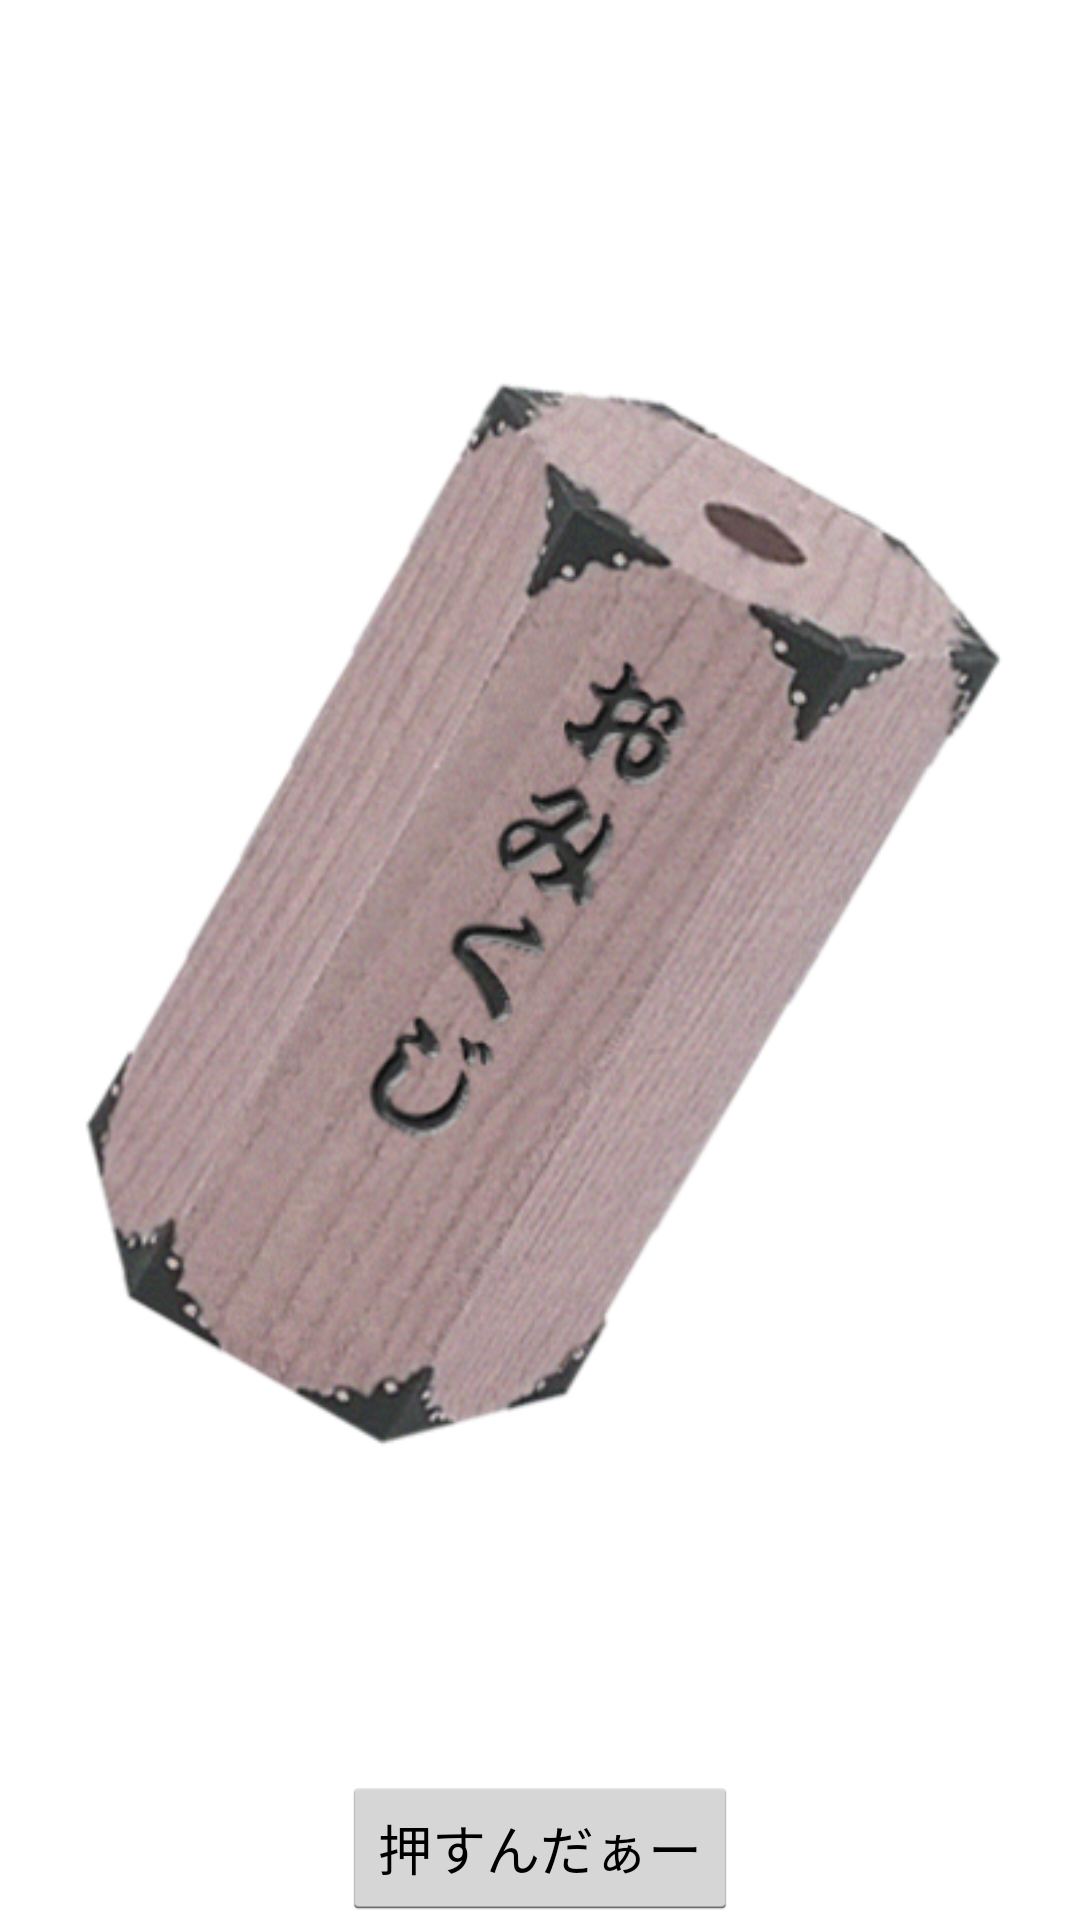

Android layout source for this screen:
<!-- AndroidManifest.xml: application theme AppTheme -->
<!-- res/layout/omikuji.xml -->
<?xml version="1.0" encoding="utf-8"?>
<LinearLayout xmlns:android="http://schemas.android.com/apk/res/android"
    android:orientation="vertical" android:layout_width="match_parent"
    android:layout_height="match_parent"
    android:gravity="center_vertical|center_horizontal">

    <ImageView
        android:layout_width="match_parent"
        android:layout_height="wrap_content"
        android:id="@+id/imageView"
        android:layout_gravity="center_horizontal"
        android:src="@drawable/omikuji"
        android:layout_weight="1" />

    <Button
        android:layout_width="wrap_content"
        android:layout_height="wrap_content"
        android:text="@string/bt_action"
        android:id="@+id/button"
        android:layout_gravity="center_horizontal"
        android:onClick="onButtonClick" />
</LinearLayout>
<!-- resources referenced by this layout -->
<resources>
  <!-- drawable omikuji: png bitmap (drawable, 300704 bytes) -->
  <string name="bt_action">押すんだぁー</string>
  <style name="AppTheme" parent="android:Theme.Holo.Light.DarkActionBar">
          
      </style>
</resources>
